4-way image classification set "dataset" from GitHub (ananya-byte/AlzheimerDataset); label vocabulary: mild dementia, moderate dementia, non-demented, very mild dementia.

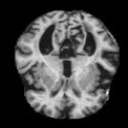
Label: very mild dementia

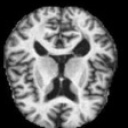
Label: moderate dementia

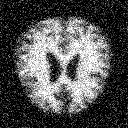
Label: mild dementia

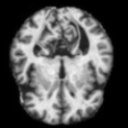
Label: non-demented

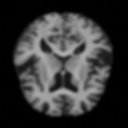
Label: very mild dementia

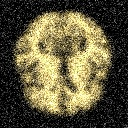
Label: non-demented
